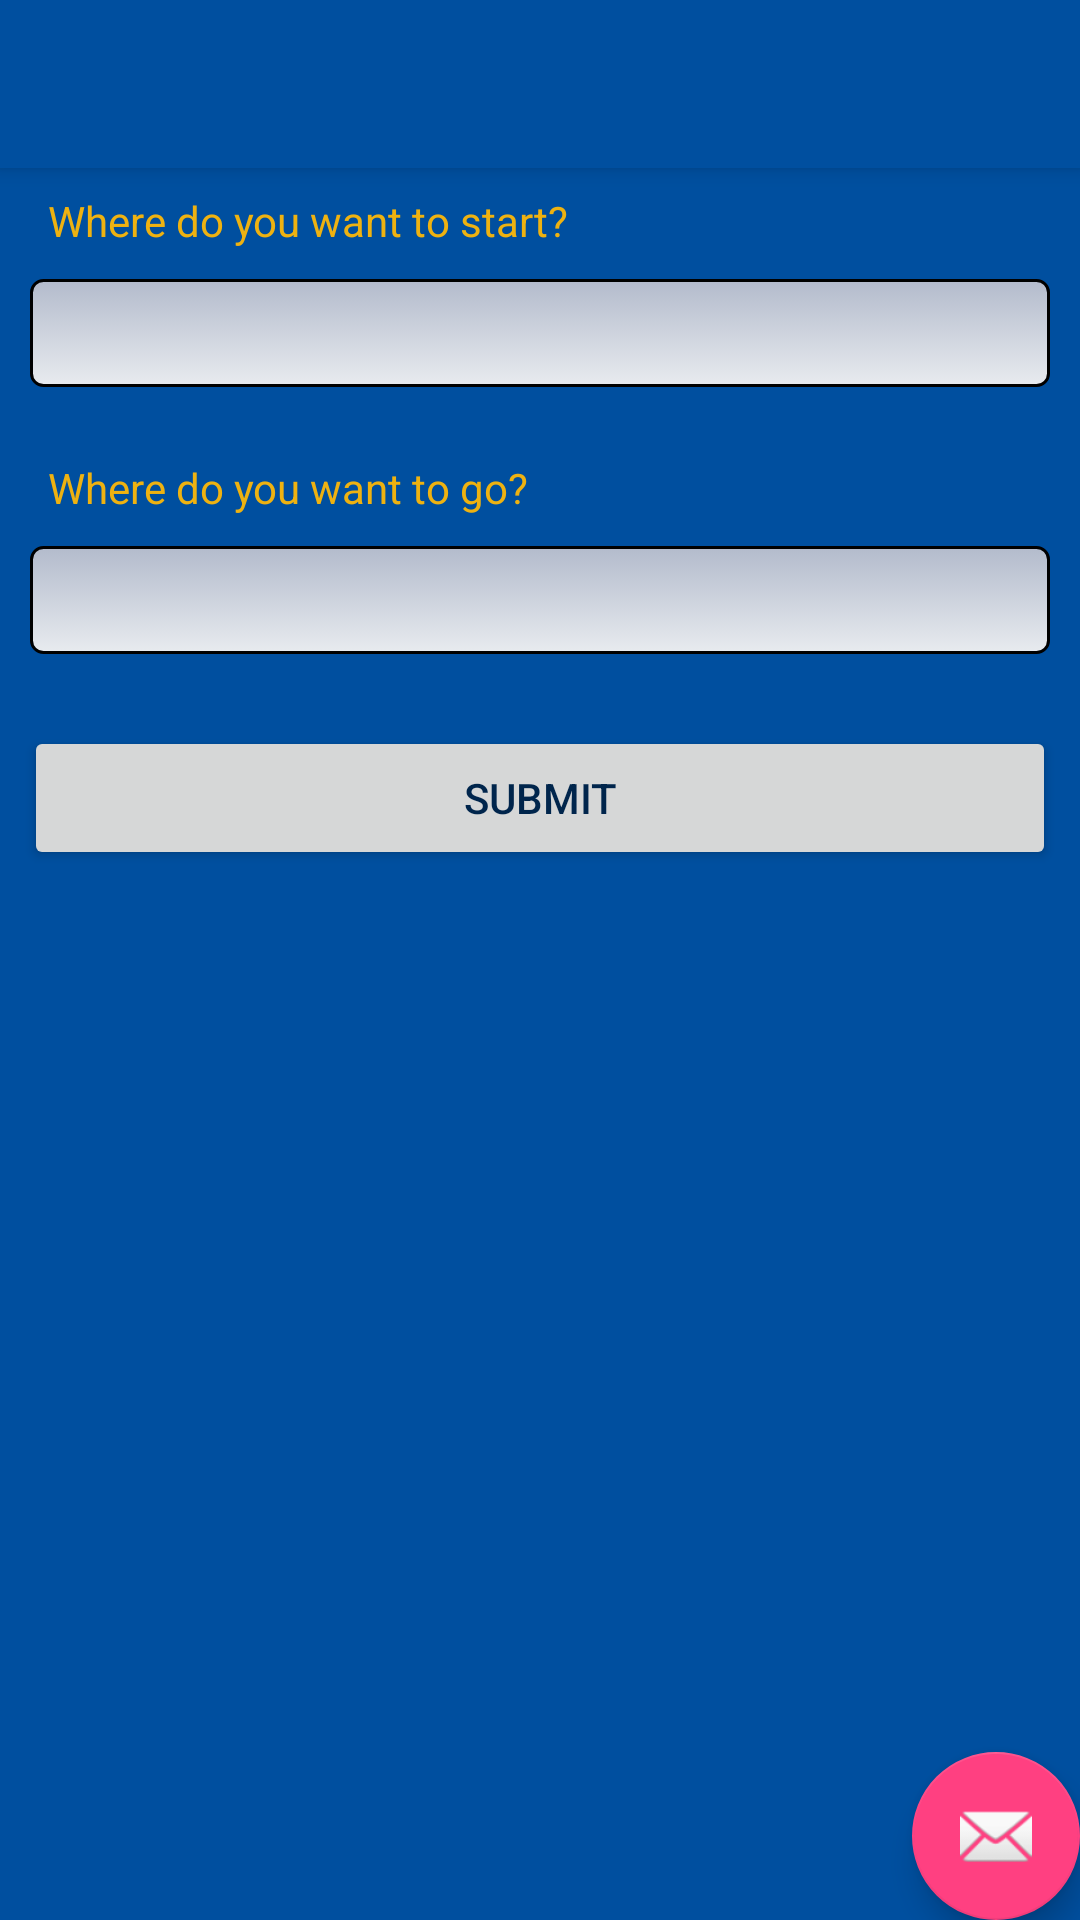

Reconstruct the res/layout file that produces this screen, plus the resources it refers to.
<!-- AndroidManifest.xml: application theme AppTheme -->
<!-- res/layout/activity_location_picker.xml -->
<?xml version="1.0" encoding="utf-8"?>
<android.support.design.widget.CoordinatorLayout xmlns:android="http://schemas.android.com/apk/res/android"
    xmlns:app="http://schemas.android.com/apk/res-auto"
    xmlns:tools="http://schemas.android.com/tools"
    android:layout_width="match_parent"
    android:layout_height="match_parent"
    tools:context="com.example.lucas.mapexample.LocationPicker">

    <android.support.design.widget.AppBarLayout
        android:layout_width="match_parent"
        android:layout_height="wrap_content"
        android:theme="@style/AppTheme.AppBarOverlay">

        <android.support.v7.widget.Toolbar
            android:id="@+id/toolbar"
            android:layout_width="match_parent"
            android:layout_height="?attr/actionBarSize"
            android:background="?attr/colorPrimary"
            app:popupTheme="@style/AppTheme.PopupOverlay" />

    </android.support.design.widget.AppBarLayout>

    <include layout="@layout/content_location_picker" />

    <android.support.design.widget.FloatingActionButton
        android:id="@+id/fab"
        android:layout_width="wrap_content"
        android:layout_height="wrap_content"
        android:layout_gravity="bottom|end"
        android:layout_margin="@dimen/fab_margin"
        app:srcCompat="@android:drawable/ic_dialog_email" />

</android.support.design.widget.CoordinatorLayout>
<!-- res/layout/content_location_picker.xml (included above) -->
<?xml version="1.0" encoding="utf-8"?>
<android.support.constraint.ConstraintLayout
    xmlns:android="http://schemas.android.com/apk/res/android"
    xmlns:app="http://schemas.android.com/apk/res-auto"
    xmlns:tools="http://schemas.android.com/tools"
    android:layout_width="match_parent"
    android:layout_height="match_parent"
    android:background="@color/colorPrimary">

    <Spinner
        android:id="@+id/spinner_origin_loc"
        style="@style/spinner_style"
        android:layout_width="0dp"
        android:layout_height="36dp"
        android:layout_marginLeft="16dp"
        android:layout_marginRight="16dp"
        android:layout_marginStart="16dp"
        android:layout_marginTop="16dp"
        app:layout_constraintLeft_toLeftOf="parent"
        app:layout_constraintRight_toRightOf="parent"
        app:layout_constraintTop_toBottomOf="@+id/textView2"></Spinner>

    <Spinner
        android:id="@+id/spinner_dest_loc"
        style="@style/spinner_style"
        android:layout_width="0dp"
        android:layout_height="36dp"
        android:layout_marginLeft="16dp"
        android:layout_marginRight="16dp"
        android:layout_marginStart="16dp"
        android:layout_marginTop="16dp"
        app:layout_constraintLeft_toLeftOf="parent"
        app:layout_constraintRight_toRightOf="parent"
        app:layout_constraintTop_toBottomOf="@+id/textView3"></Spinner>

    <Button
        android:id="@+id/but_submit_loc"
        android:layout_width="0dp"
        android:layout_height="wrap_content"
        android:layout_marginLeft="8dp"
        android:layout_marginRight="8dp"
        android:layout_marginTop="24dp"
        android:onClick="submitLocations"
        android:text="@string/button_submit_Locs"
        app:layout_constraintLeft_toLeftOf="parent"
        app:layout_constraintRight_toRightOf="parent"
        app:layout_constraintTop_toBottomOf="@+id/spinner_dest_loc"
        android:textColor="@color/colorPrimaryDark"
        android:layout_marginStart="8dp"
        android:layout_marginEnd="8dp"
        app:layout_constraintHorizontal_bias="0.0" />

    <TextView
        android:id="@+id/textView2"
        android:layout_width="0dp"
        android:layout_height="wrap_content"
        android:layout_marginLeft="16dp"
        android:layout_marginStart="16dp"
        android:layout_marginTop="64dp"
        android:text="@string/txtbox_origin_spinner"
        android:textColor="@color/buzzYellow"
        app:layout_constraintLeft_toLeftOf="parent"
        app:layout_constraintTop_toTopOf="parent" />

    <TextView
        android:id="@+id/textView3"
        android:layout_width="0dp"
        android:layout_height="wrap_content"
        android:layout_marginLeft="16dp"
        android:layout_marginStart="16dp"
        android:layout_marginTop="24dp"
        android:text="@string/txtbox_dest_spinner"
        android:textColor="@color/buzzYellow"
        app:layout_constraintLeft_toLeftOf="parent"
        app:layout_constraintTop_toBottomOf="@+id/spinner_origin_loc" />

    <android.support.v7.widget.Toolbar
        android:id="@+id/locPic_toolBar"
        android:layout_width="0dp"
        android:layout_height="wrap_content"
        android:background="@color/colorPrimaryDark"
        android:minHeight="?attr/actionBarSize"
        android:layout_marginLeft="0dp"
        app:layout_constraintLeft_toLeftOf="parent"
        app:layout_constraintTop_toTopOf="parent"
        android:layout_marginTop="0dp"
        android:layout_marginRight="0dp"
        app:layout_constraintRight_toRightOf="parent"
        android:title="@string/toolbar_title"
        />

</android.support.constraint.ConstraintLayout>
<!-- resources referenced by this layout -->
<resources>
  <color name="buzzYellow">#eeb211</color>
  <color name="colorPrimary">#004f9f</color>
  <color name="colorPrimaryDark">#00254c</color>
  <string name="button_submit_Locs">Submit</string>
  <string name="txtbox_dest_spinner">Where do you want to go?</string>
  <string name="txtbox_origin_spinner">Where do you want to start?</string>
  <style name="AppTheme.AppBarOverlay" parent="ThemeOverlay.AppCompat.Dark.ActionBar" />
  <style name="AppTheme.PopupOverlay" parent="ThemeOverlay.AppCompat.Light" />
  <style name="spinner_style">
          <item name="android:layout_width">match_parent</item>
          <item name="android:layout_height">wrap_content</item>
          <item name="android:background">@drawable/gradient_spinner</item>
          <item name="android:layout_margin">10dp</item>
          <item name="android:paddingLeft">8dp</item>
          <item name="android:paddingRight">20dp</item>
          <item name="android:paddingTop">5dp</item>
          <item name="android:paddingBottom">5dp</item>
          <item name="android:popupBackground">#DFFFFFFF</item>
      </style>
  <style name="AppTheme" parent="Theme.AppCompat.Light.DarkActionBar">
          
          <item name="colorPrimary">@color/colorPrimary</item>
          <item name="colorPrimaryDark">@color/colorPrimaryDark</item>
          <item name="colorAccent">@color/colorAccent</item>
      </style>
  <!-- drawable gradient_spinner (drawable) -->
  <?xml version="1.0" encoding="utf-8"?>
  <selector xmlns:android="http://schemas.android.com/apk/res/android">
  
      <item><layer-list>
          <item><shape>
              <gradient android:angle="90" android:endColor="#B3BBCC" android:startColor="#E8EBEF" android:type="linear" />
  
              <stroke android:width="1dp" android:color="#000000" />
  
              <corners android:radius="4dp" />
  
              <padding android:bottom="3dp" android:left="3dp" android:right="3dp" android:top="3dp" />
          </shape></item>
          
          
      </layer-list></item>
  
  </selector>
  <color name="colorAccent">#FF4081</color>
</resources>
